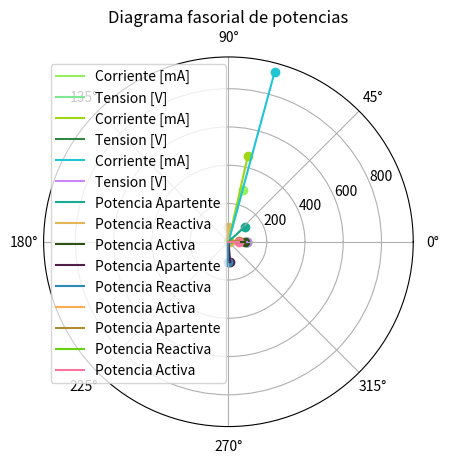

Source code (Python):
import numpy as np
import matplotlib.pyplot as plt
import random


class CNum:
    def __init__(self, mod, phi, type):
        self.mod = mod
        self.phi = phi
        self.type = type
        self.color = '#' +"%06x" % random.randint(0, 0xFFFFFF)

    def graph(self):
        plt.polar([np.deg2rad(self.phi), 0], [self.mod, 0], c=self.color)
        plt.scatter(np.deg2rad(self.phi), self.mod, c=self.color)
        plt.plot(np.deg2rad(self.phi), self.mod, label=self.type, color=self.color)
        plt.legend()


def ej1(arrayOfSignals):
    plt.title("Diagrama fasorial de tensión y corriente")
    for x in arrayOfSignals:
        x.graph()
    plt.show()


def ej2(S):
    S.graph()
    fq = -90
    fp = 0
    if S.phi > 0:
        fq = 90
    if S.phi > 90 or S.phi < -90:
        fp = 180
    Q = CNum(abs(S.mod * np.sin(np.deg2rad(S.phi))), fq,'Potencia Reactiva')
    P = CNum(abs(S.mod * np.cos(np.deg2rad(S.phi))), fp,'Potencia Activa')
    Q.graph()
    P.graph()
    plt.title("Diagrama fasorial de potencias")
    plt.show()


ax = plt.subplot(111, polar=True)
Z1 = CNum(280, 74.635, 'Corriente [mA]')
Z2 = CNum(99.5, 0, 'Tension [V]')
Z3 = CNum(460, 77.27, 'Corriente [mA]')
Z4 = CNum(98.5, 0, 'Tension [V]')
Z5 = CNum(920, 74.771, 'Corriente [mA]')
Z6 = CNum(96, 0, 'Tension [V]')
Z7 = CNum(116.11, 42.21, 'Potencia Apartente')
Z8=CNum(106.50, -84.94, 'Potencia Apartente')
Z9=CNum(54.86, 6.522, 'Potencia Apartente')
ej1([Z1,Z2])
ej1([Z3,Z4])
ej1([Z5,Z6])
ej2(Z7)
ej2(Z8)
ej2(Z9)



